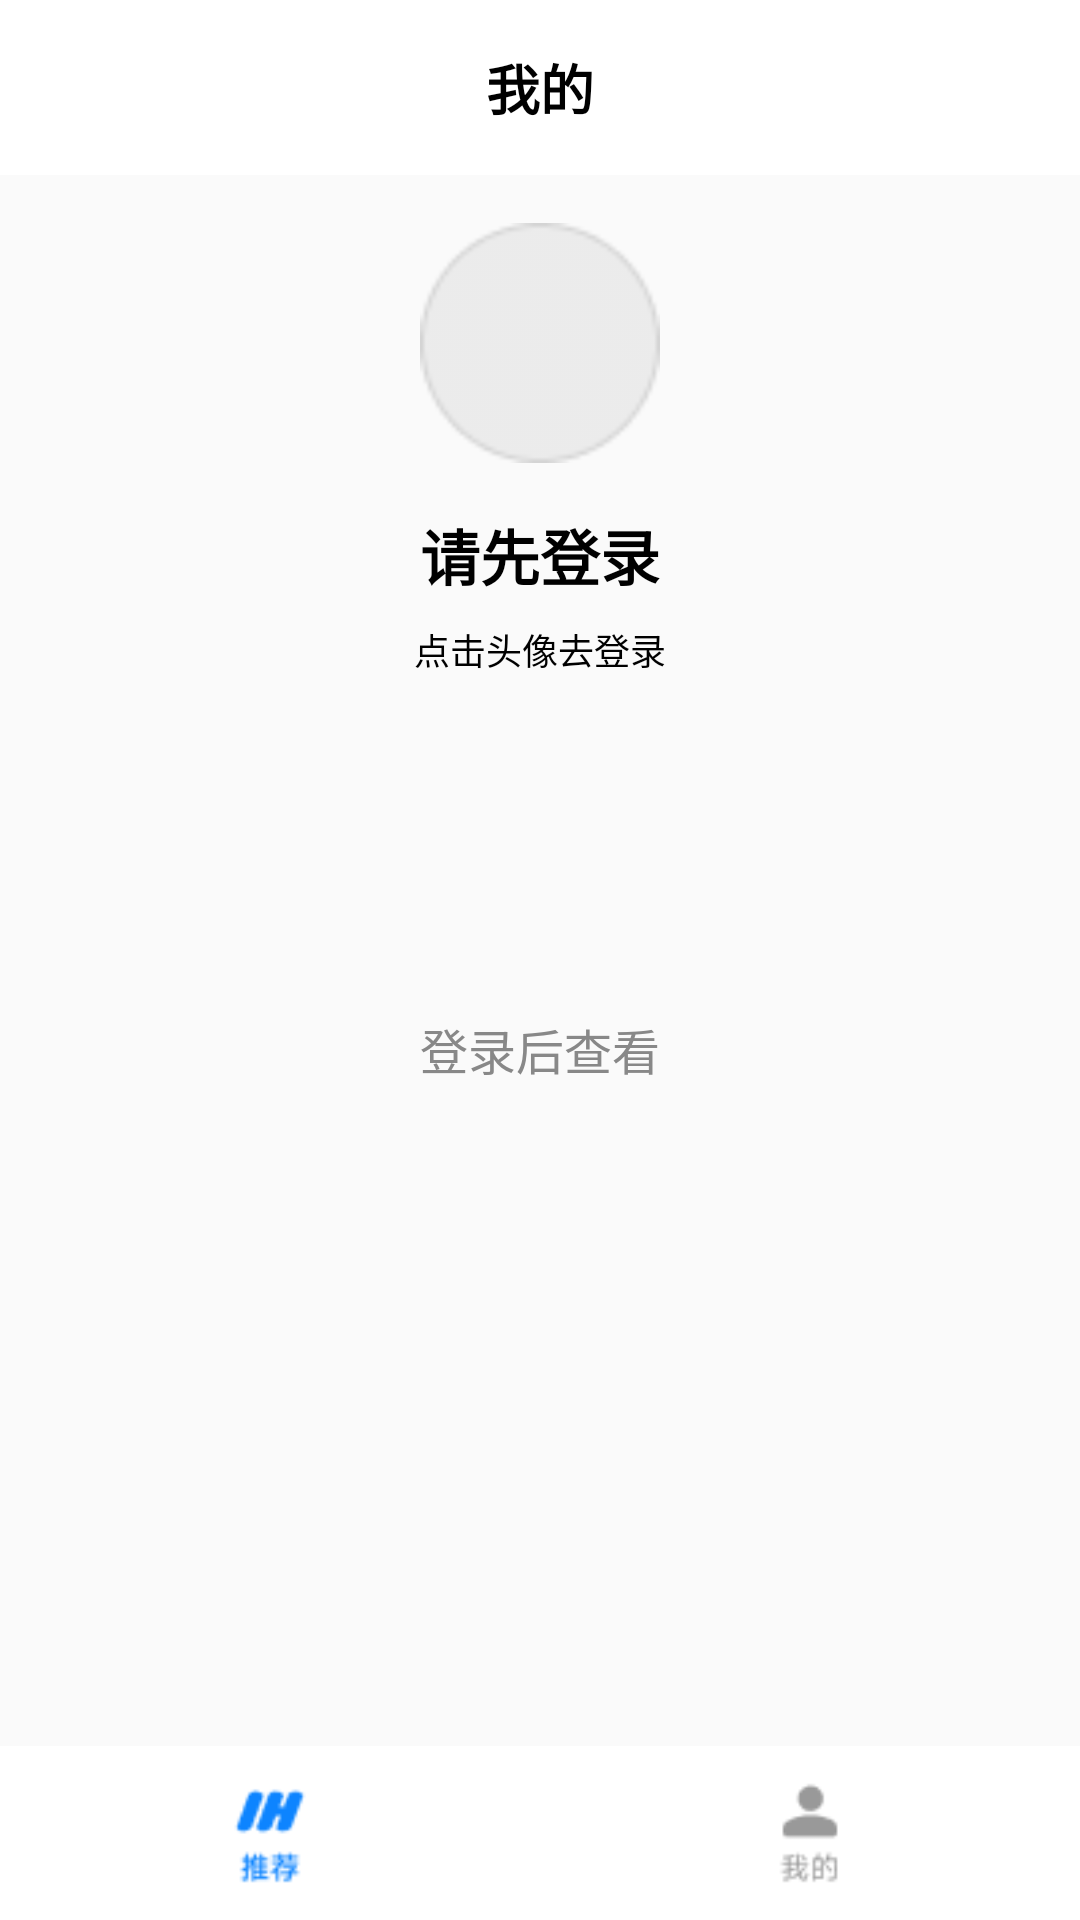

Reconstruct the res/layout file that produces this screen, plus the resources it refers to.
<!-- AndroidManifest.xml: application theme Theme.AppCompat.Light.NoActionBar -->
<!-- res/layout/activity_profile.xml -->
<?xml version="1.0" encoding="utf-8"?>
<LinearLayout xmlns:android="http://schemas.android.com/apk/res/android"
    android:layout_width="match_parent"
    android:layout_height="match_parent"
    android:orientation="vertical">

    
    <RelativeLayout
        android:layout_width="match_parent"
        android:layout_height="wrap_content"
        android:orientation="horizontal">
        <TextView
            android:layout_width="match_parent"
            android:layout_height="wrap_content"
            android:background="#FFFFFF"
            android:gravity="center"
            android:padding="16dp"
            android:text="我的"
            android:textSize="18sp"
            android:textStyle="bold"
            android:textColor="#000000" />

        <TextView
            android:id="@+id/logoutButton"
            android:layout_width="wrap_content"
            android:layout_height="wrap_content"
            android:layout_alignParentEnd="true"
            android:layout_centerVertical="true"
            android:text="退出登录"
            android:textColor="@color/blue"
            android:visibility="gone"/>

    </RelativeLayout>


    

    <LinearLayout
        android:layout_width="match_parent"
        android:layout_height="100dp"
        android:layout_gravity="center_horizontal"
        android:layout_weight="1"
        android:orientation="vertical"
        android:padding="16dp">

        <ImageView
            android:id="@+id/userAvatar"
            android:layout_width="80dp"
            android:layout_height="80dp"
            android:layout_gravity="center"
            android:layout_marginBottom="16dp"
            android:background="@drawable/ic_avatar_placeholder" />










        <TextView
            android:id="@+id/userName"
            android:layout_width="wrap_content"
            android:layout_height="wrap_content"
            android:layout_gravity="center"
            android:layout_marginBottom="8dp"
            android:text="请先登录"
            android:textColor="#000000"
            android:textSize="20dp"
            android:textStyle="bold"/>

        <TextView
            android:id="@+id/tip"
            android:layout_width="wrap_content"
            android:layout_height="wrap_content"
            android:layout_gravity="center"
            android:layout_marginBottom="8dp"
            android:text="点击头像去登录"
            android:textColor="#000000"
            android:textSize="12sp" />

        <TextView
            android:id="@+id/userFansCount"
            android:layout_width="wrap_content"
            android:layout_height="wrap_content"
            android:layout_gravity="center"
            android:layout_marginBottom="16dp"
            android:text=""
            android:textColor="#888888"
            android:textSize="16sp"
            android:visibility="gone" />

    </LinearLayout>


    <LinearLayout
        android:layout_width="match_parent"
        android:layout_height="260dp"
        android:gravity="center_horizontal">

        <TextView
            android:id="@+id/loginHint"
            android:layout_width="wrap_content"
            android:layout_height="30dp"
            android:layout_marginTop="16dp"
            android:text="登录后查看"
            android:textColor="#888888"
            android:textSize="16sp" />
    </LinearLayout>

    
    <LinearLayout
        android:layout_width="match_parent"
        android:layout_height="wrap_content"
        android:background="#FFFFFF"
        android:orientation="horizontal">

        <LinearLayout
            android:id="@+id/navHome"
            android:layout_width="0dp"
            android:layout_height="wrap_content"
            android:layout_weight="1"
            android:gravity="center"
            android:orientation="vertical"
            android:padding="8dp">

            <ImageView
                android:layout_width="wrap_content"
                android:layout_height="wrap_content"
                android:src="@drawable/ic_home"/>


        </LinearLayout>

        <LinearLayout
            android:id="@+id/navProfile"
            android:layout_width="0dp"
            android:layout_height="wrap_content"
            android:layout_weight="1"
            android:gravity="center"
            android:orientation="vertical"
            android:padding="8dp">

            <ImageView
                android:layout_width="wrap_content"
                android:layout_height="wrap_content"
                android:src="@drawable/ic_profile"/>


        </LinearLayout>
    </LinearLayout>
</LinearLayout>
<!-- resources referenced by this layout -->
<resources>
  <color name="blue">#0D84FF</color>
  <!-- drawable ic_avatar_placeholder: png bitmap (drawable, 1113 bytes) -->
  <!-- drawable ic_default_avatar: png bitmap (drawable, 8409 bytes) -->
  <!-- drawable ic_home: png bitmap (drawable, 1235 bytes) -->
  <!-- drawable ic_profile: png bitmap (drawable, 818 bytes) -->
</resources>
